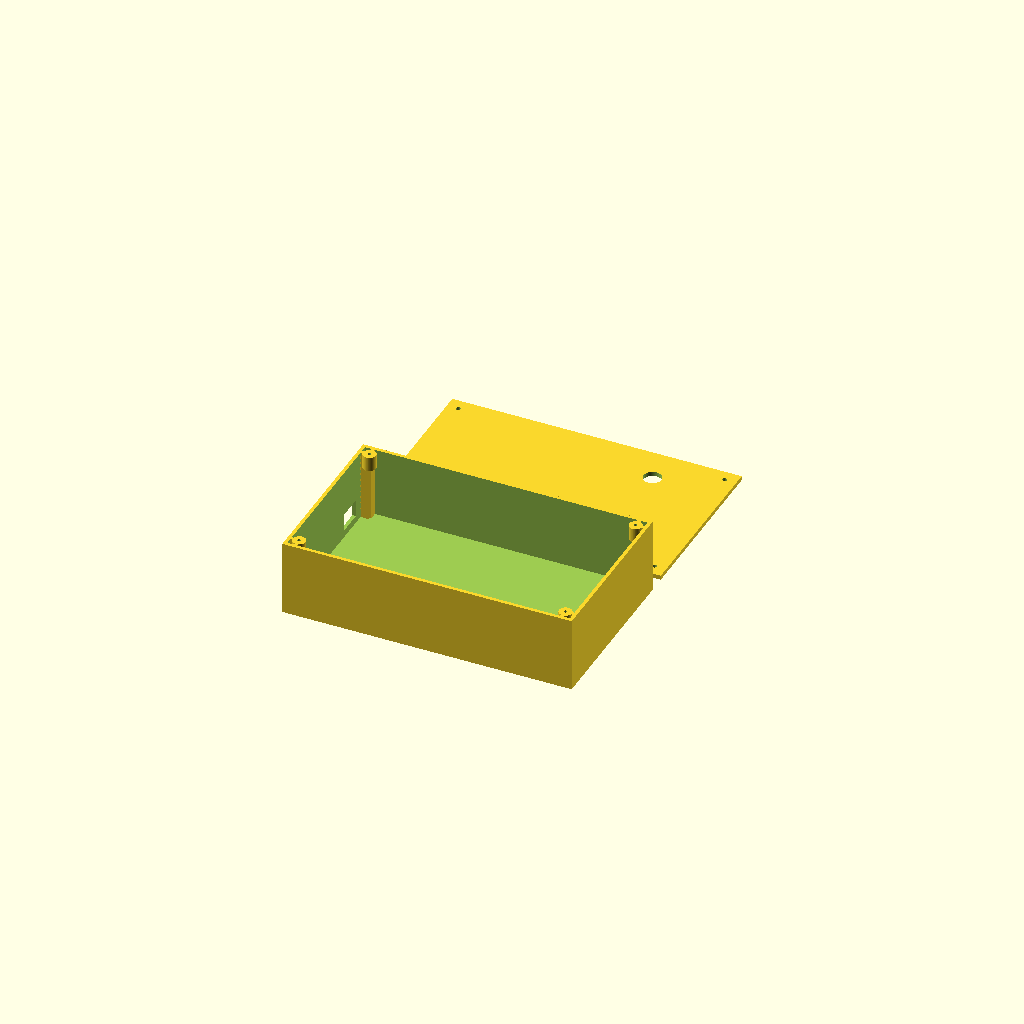
Cell 1: rendered with the file's own defaults.
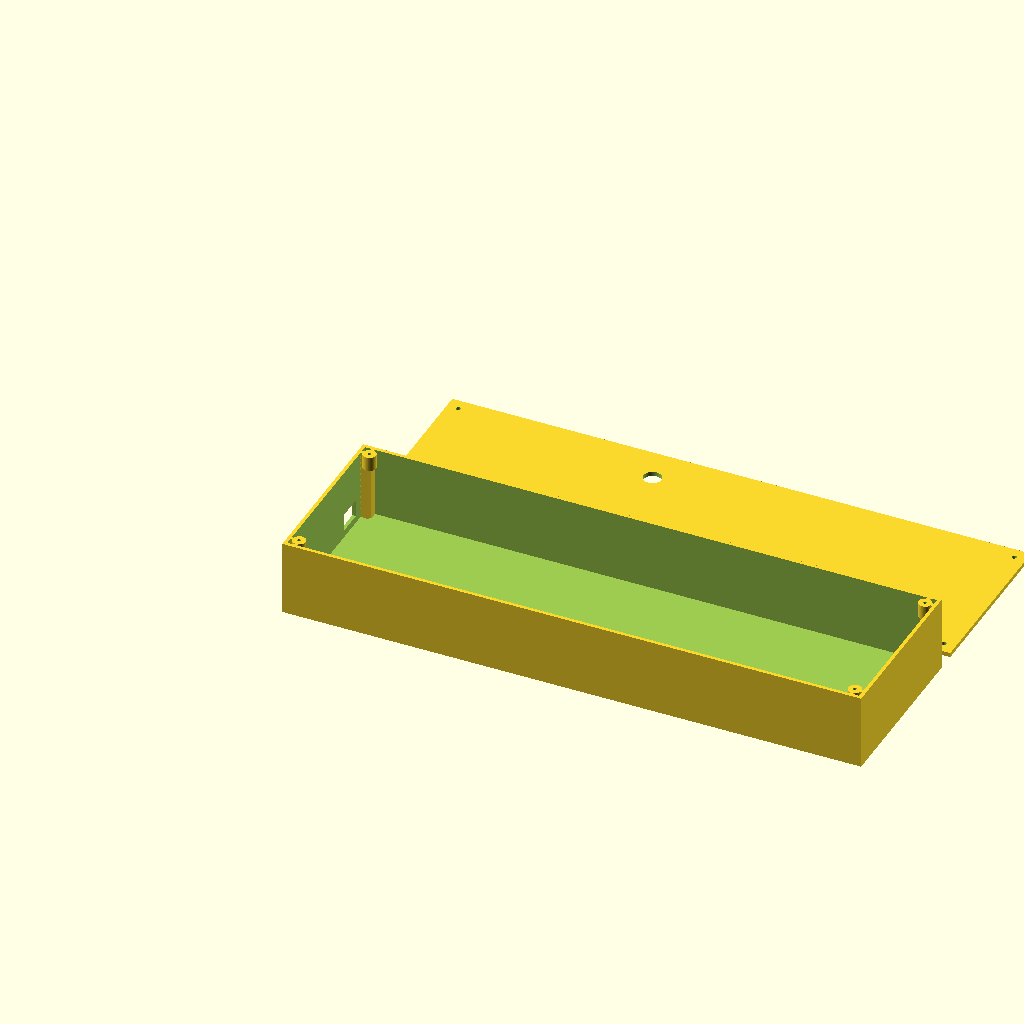
Cell 2 — largo set to 400, the other parameters unchanged.
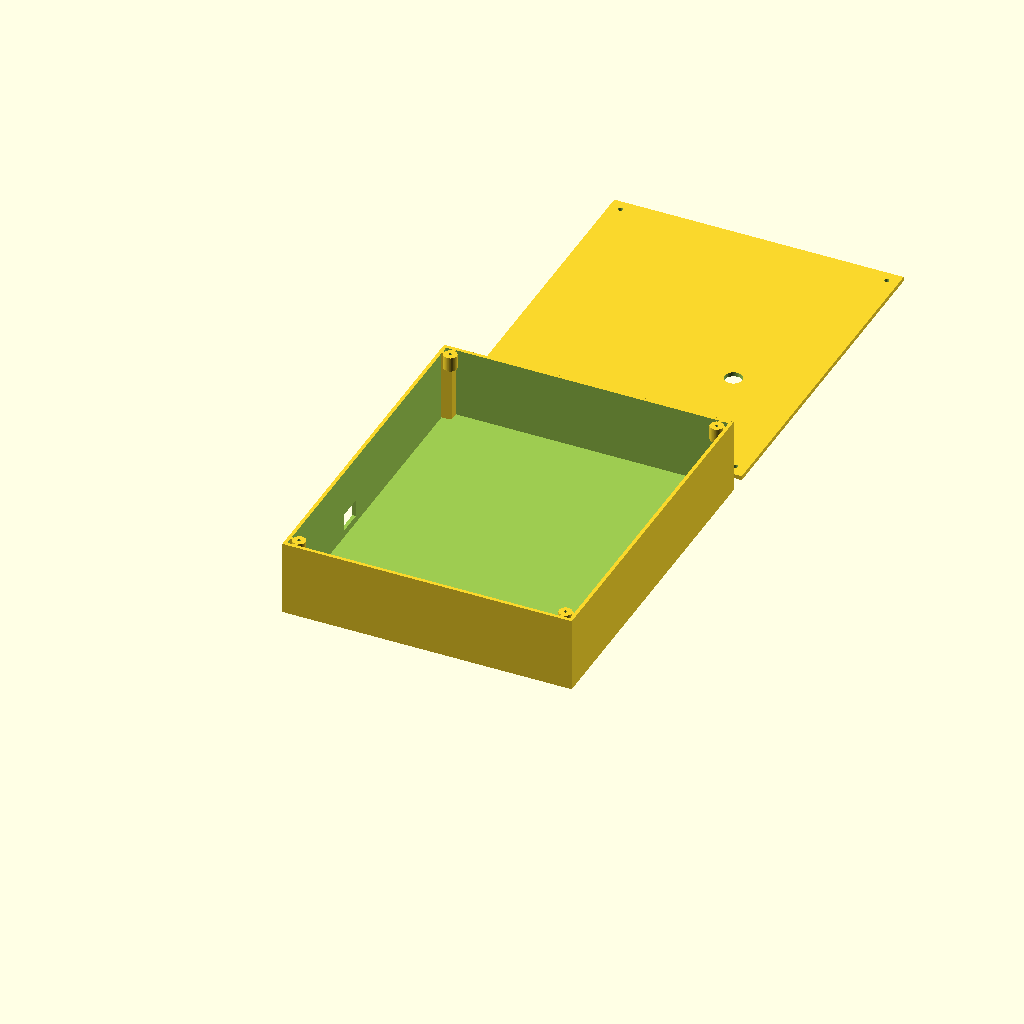
Cell 3 — ancho set to 240, the other parameters unchanged.
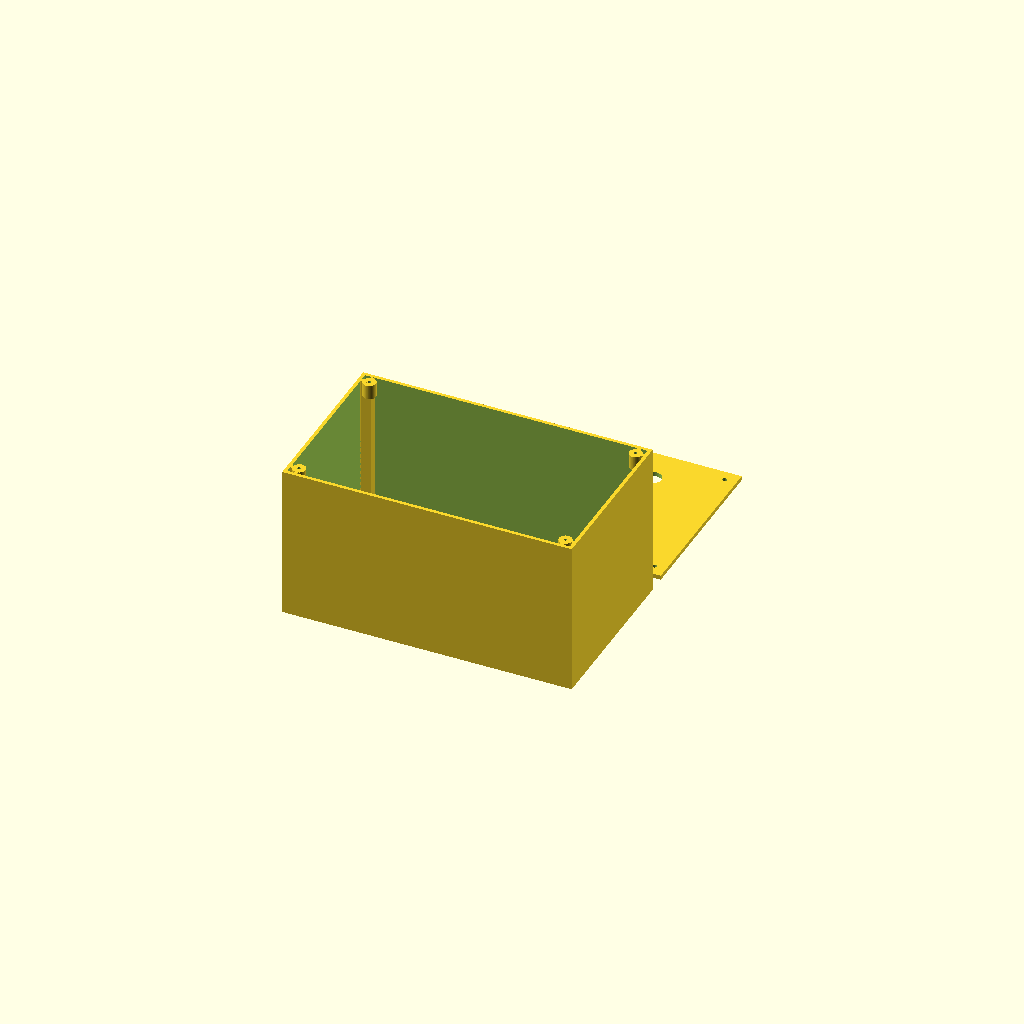
Cell 4: alto_total = 110 (everything else at default).
One fixed orthographic camera (rotation 55°, 0°, 25°; colour scheme Cornfield) for every cell.
Source of the model, horometro-inteligente-esp32/cad/caja_parametrica.scad:
// Caja para horometro: dimensiones en mm. Abrir con OpenSCAD.
// NO imprimir hasta medir placa, switch y cable USB.
// F6 para renderizar; Archivo > Exportar > STL.
// Exportar base y tapa por separado cambiando pieza.
pieza = "ambas"; // "base", "tapa" o "ambas"
$fn = 64;
largo = 200;
ancho = 120;
alto_total = 55;
pared = 2.4;
fondo = 3;
tapa = 3;
alto_base = alto_total - tapa;

// El agujero se ajusta al diametro REAL de la rosca del switch + holgura.
// 12.3 es SOLO un ejemplo para una rosca medida de 12.0 mm.
diametro_switch = 12.3;
switch_x = 150;
switch_y = 95;

// Pasacable en pared izquierda (X=0), no un encaje exacto al conector de placa.
usb_ancho = 18;
usb_alto = 12;
usb_centro_y = 95;
usb_centro_z = 14;

// Cuatro tornillos autorroscantes 2.9 x 9.5 mm, cabeza exterior.
// Probar el taladro piloto en una muestra; depende del filamento/tornillo.
diametro_piloto = 2.3;
diametro_paso = 3.3;
poste_diametro = 9;
poste_altura = 10;
offset_poste = 8;

function centros() = [
  [offset_poste,offset_poste],
  [largo-offset_poste,offset_poste],
  [offset_poste,ancho-offset_poste],
  [largo-offset_poste,ancho-offset_poste]
];

module base(){
  difference(){
    union(){
      difference(){
        cube([largo,ancho,alto_base]);
        translate([pared,pared,fondo])
          cube([largo-2*pared,ancho-2*pared,alto_base+1]);
      }
      for(p=centros())
        translate([p[0],p[1],alto_base-poste_altura])
          cylinder(h=poste_altura,d=poste_diametro);
      // Nervios verticales: unen los postes altos a las paredes.
      for(p=centros()){
        translate([p[0]-1.2,p[1]<ancho/2 ? pared : p[1],fondo])
          cube([2.4,p[1]<ancho/2 ? p[1]-pared : ancho-pared-p[1],alto_base-fondo]);
        translate([p[0]<largo/2 ? pared : p[0],p[1]-1.2,fondo])
          cube([p[0]<largo/2 ? p[0]-pared : largo-pared-p[0],2.4,alto_base-fondo]);
      }
    }
    for(p=centros())
      translate([p[0],p[1],alto_base-8]) cylinder(h=9,d=diametro_piloto);
    translate([-1,usb_centro_y-usb_ancho/2,usb_centro_z-usb_alto/2])
      cube([pared+2,usb_ancho,usb_alto]);
  }
}

module lid(){
  difference(){
    cube([largo,ancho,tapa]);
    for(p=centros())
      translate([p[0],p[1],-1]) cylinder(h=tapa+2,d=diametro_paso);
    translate([switch_x,switch_y,-1]) cylinder(h=tapa+2,d=diametro_switch);
  }
}

if(pieza=="base")base();
if(pieza=="tapa")lid();
if(pieza=="ambas"){
  base();
  translate([0,ancho+12,0])lid();
}
Customizer parameters (derived from the source; name, type, default, range or options):
pieza: string, default "ambas"
largo: number, default 200
ancho: number, default 120
alto_total: number, default 55
pared: number, default 2.4
fondo: number, default 3
tapa: number, default 3
diametro_switch: number, default 12.3
switch_x: number, default 150
switch_y: number, default 95
usb_ancho: number, default 18
usb_alto: number, default 12
usb_centro_y: number, default 95
usb_centro_z: number, default 14
diametro_piloto: number, default 2.3
diametro_paso: number, default 3.3
poste_diametro: number, default 9
poste_altura: number, default 10
offset_poste: number, default 8
